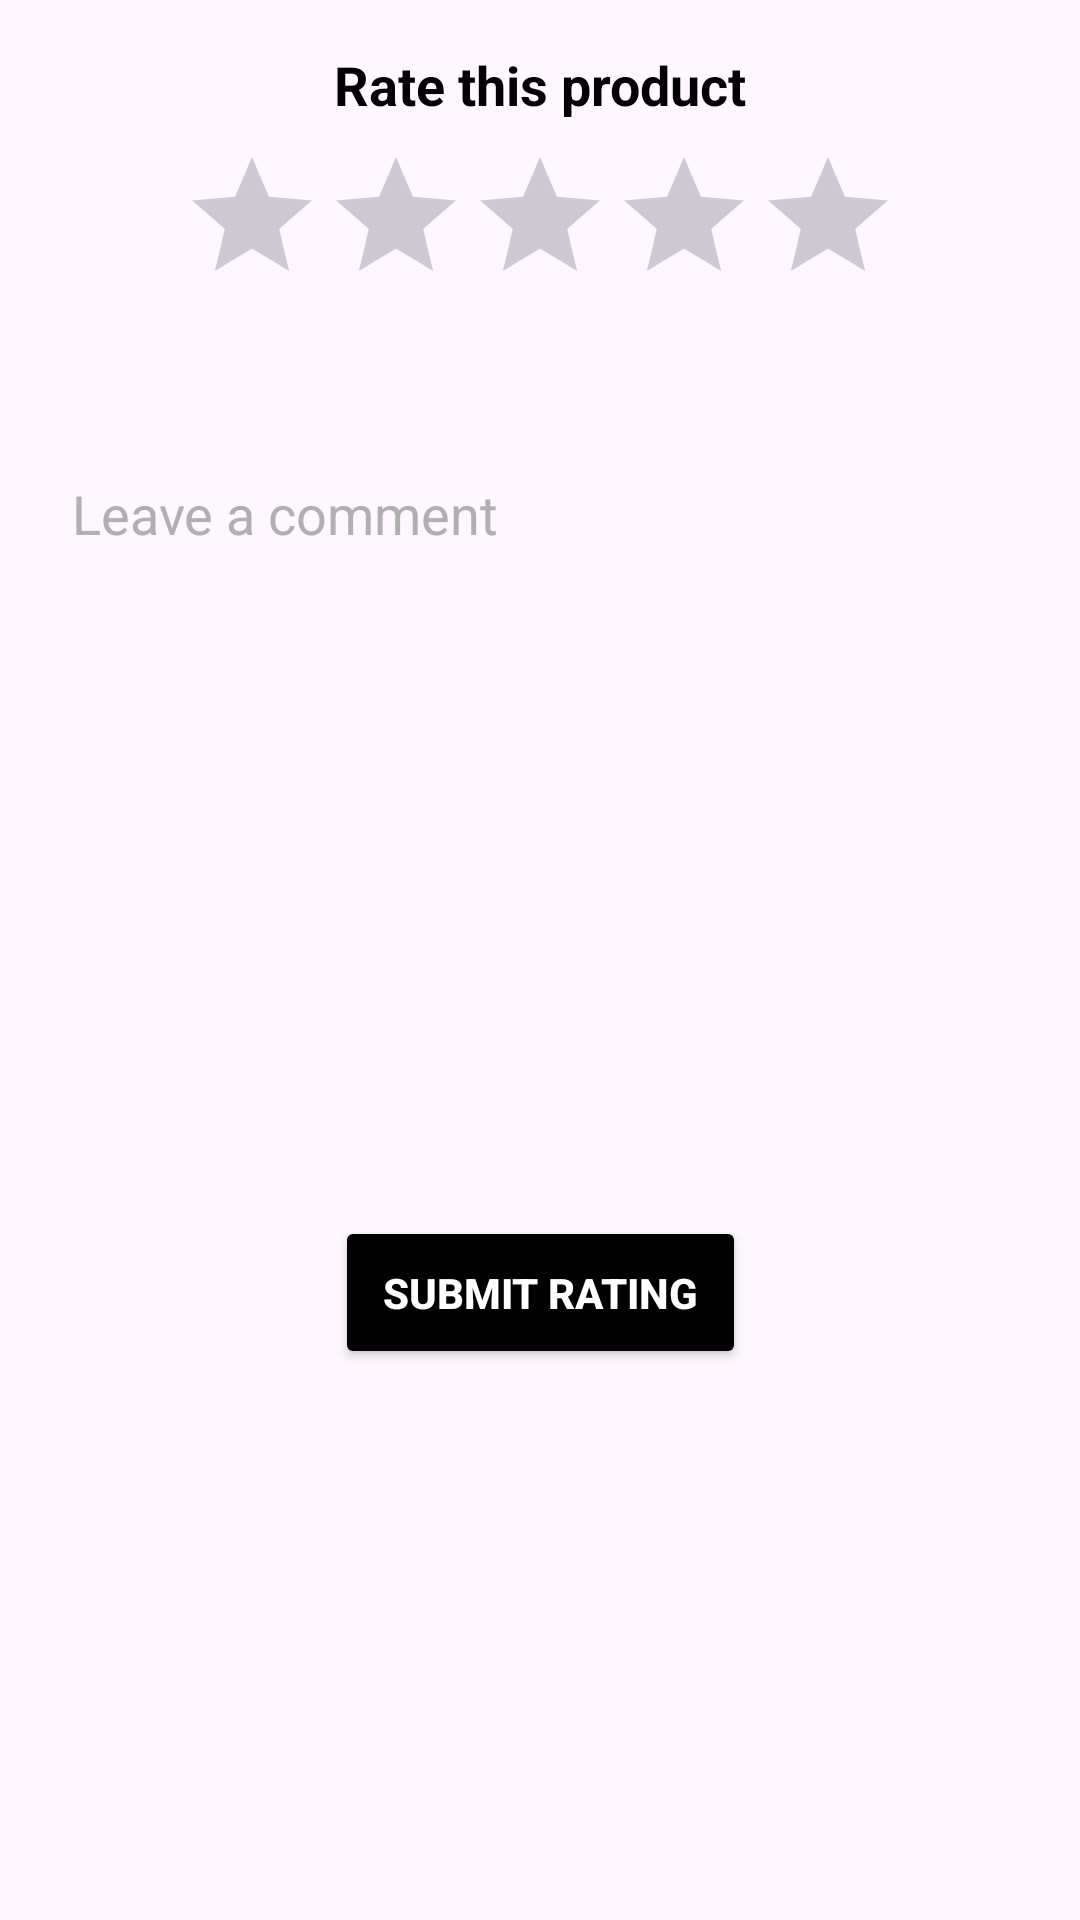

Here is an Android app screen rendered from its layout file. Give the layout XML and the strings, colors and styles it references.
<!-- AndroidManifest.xml: application theme Theme.Genshin_Shop -->
<!-- res/layout/user_dialog_rate_product.xml -->
<?xml version="1.0" encoding="utf-8"?>
<androidx.constraintlayout.widget.ConstraintLayout
    xmlns:android="http://schemas.android.com/apk/res/android"
    xmlns:app="http://schemas.android.com/apk/res-auto"
    android:layout_width="match_parent"
    android:layout_height="wrap_content"
    android:padding="16dp">

    
    <TextView
        android:id="@+id/ratingPrompt"
        android:layout_width="wrap_content"
        android:layout_height="wrap_content"
        android:text="Rate this product"
        android:textSize="18sp"
        android:textStyle="bold"
        android:textColor="@color/black"
        app:layout_constraintTop_toTopOf="parent"
        app:layout_constraintStart_toStartOf="parent"
        app:layout_constraintEnd_toEndOf="parent" />

    <RatingBar
        android:id="@+id/ratingBar"
        android:layout_width="wrap_content"
        android:layout_height="wrap_content"
        android:numStars="5"
        android:stepSize="1.0"
        android:layout_marginTop="8dp"
        app:layout_constraintTop_toBottomOf="@id/ratingPrompt"
        app:layout_constraintStart_toStartOf="parent"
        app:layout_constraintEnd_toEndOf="parent" />

    
    <EditText
        android:id="@+id/commentEditText"
        android:layout_width="0dp"
        android:layout_height="wrap_content"
        android:hint="Leave a comment"
        android:inputType="textMultiLine"
        android:minHeight="100dp"
        android:background="@drawable/comment_background"
        android:padding="8dp"
        android:textColor="@color/black"
        android:textColorHint="@color/grey"
        app:layout_constraintTop_toBottomOf="@id/ratingBar"
        app:layout_constraintStart_toStartOf="parent"
        app:layout_constraintEnd_toEndOf="parent"
        app:layout_constraintWidth_min="200dp"
        android:layout_marginTop="16dp" />

    
    <Button
        android:id="@+id/submitRatingButton"
        android:layout_width="wrap_content"
        android:layout_height="wrap_content"
        android:text="Submit Rating"
        android:backgroundTint="@color/black"
        android:textColor="@color/white"
        android:padding="16dp"
        android:textStyle="bold"
        app:layout_constraintTop_toBottomOf="@id/commentEditText"
        app:layout_constraintStart_toStartOf="parent"
        app:layout_constraintEnd_toEndOf="parent"
        app:layout_constraintBottom_toBottomOf="parent"
        android:layout_marginTop="16dp" />

</androidx.constraintlayout.widget.ConstraintLayout>
<!-- resources referenced by this layout -->
<resources>
  <color name="black">#000000</color>
  <color name="grey">#B0B0B0</color>
  <color name="white">#FFFFFF</color>
  <style name="Theme.Genshin_Shop" parent="Base.Theme.Genshin_Shop" />
  <style name="Base.Theme.Genshin_Shop" parent="Theme.Material3.DayNight.NoActionBar">
          
          
      </style>
</resources>
